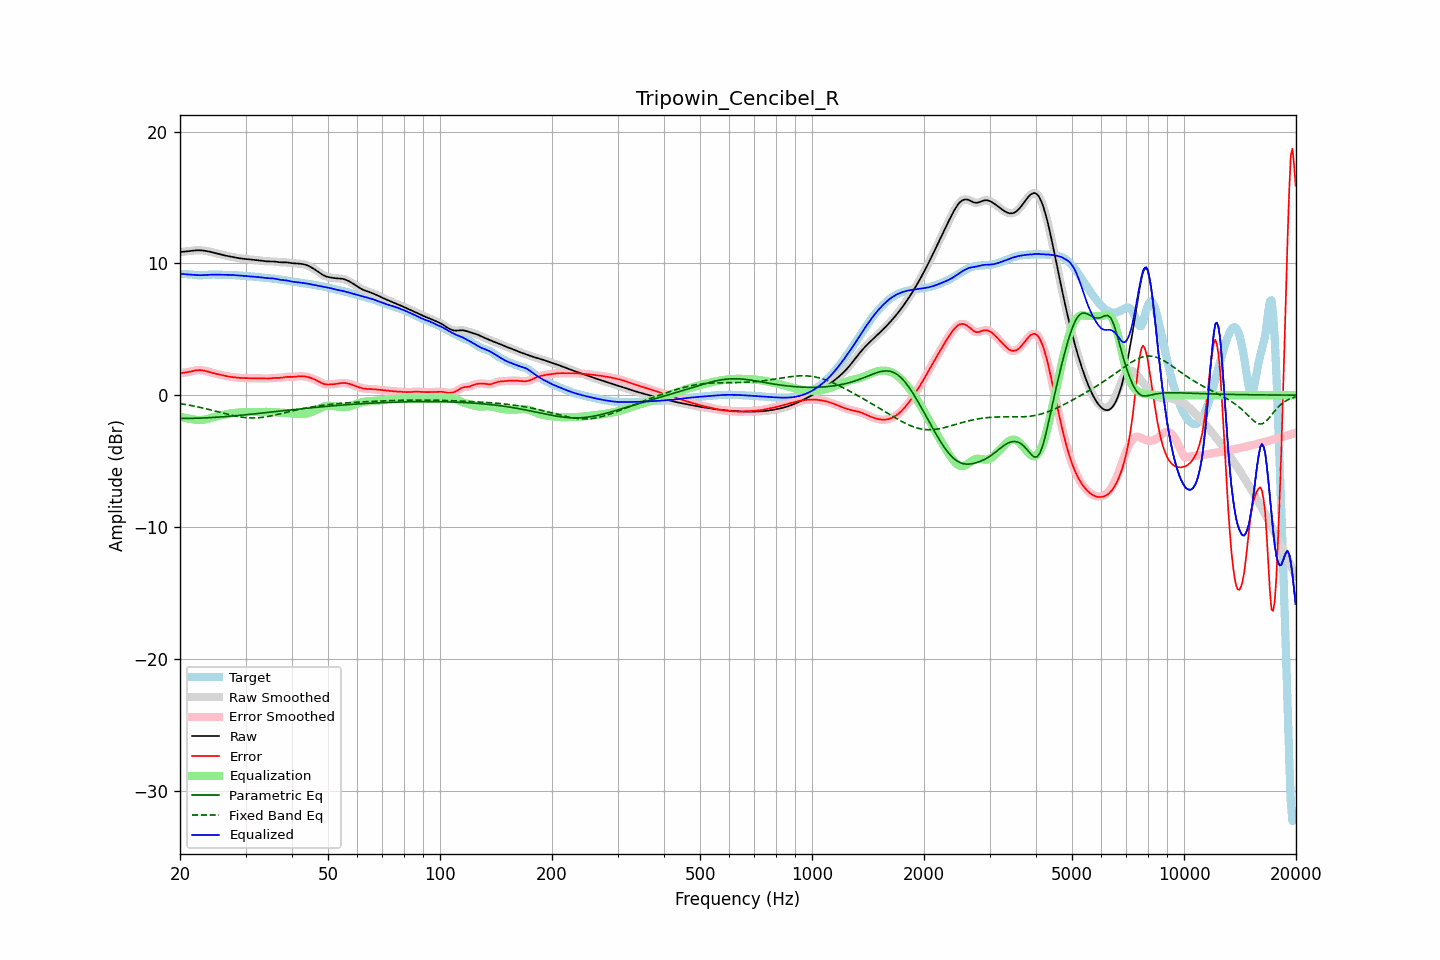

The table this chart was drawn from, first rows:
frequency, raw, error, smoothed, error_smoothed, equalization, parametric_eq, fixed_band_eq, equalized_raw, equalized_smoothed, target
20.00, 10.85, 1.66, 10.85, 1.66, -1.64, -1.77, -0.64, 9.21, 9.21, 9.19
20.20, 10.87, 1.68, 10.87, 1.68, -1.67, -1.77, -0.66, 9.20, 9.20, 9.19
20.40, 10.88, 1.69, 10.88, 1.69, -1.70, -1.77, -0.68, 9.19, 9.19, 9.19
20.61, 10.90, 1.71, 10.90, 1.71, -1.72, -1.77, -0.70, 9.17, 9.17, 9.19
20.81, 10.91, 1.73, 10.91, 1.73, -1.74, -1.77, -0.72, 9.16, 9.16, 9.18
21.02, 10.92, 1.75, 10.92, 1.75, -1.77, -1.77, -0.74, 9.16, 9.16, 9.17
21.23, 10.94, 1.78, 10.94, 1.78, -1.79, -1.76, -0.77, 9.15, 9.15, 9.16
21.44, 10.95, 1.80, 10.95, 1.80, -1.81, -1.76, -0.79, 9.15, 9.15, 9.15
21.66, 10.97, 1.83, 10.97, 1.83, -1.83, -1.76, -0.81, 9.13, 9.13, 9.13
21.87, 10.98, 1.86, 10.98, 1.86, -1.86, -1.75, -0.84, 9.12, 9.12, 9.12
22.09, 10.99, 1.88, 10.99, 1.88, -1.88, -1.75, -0.86, 9.11, 9.11, 9.11
22.31, 10.99, 1.89, 10.99, 1.89, -1.89, -1.75, -0.89, 9.11, 9.11, 9.10
22.54, 10.99, 1.90, 10.99, 1.90, -1.89, -1.74, -0.92, 9.10, 9.10, 9.09
22.76, 10.99, 1.90, 10.99, 1.89, -1.89, -1.74, -0.94, 9.10, 9.10, 9.09
22.99, 10.98, 1.88, 10.98, 1.88, -1.88, -1.73, -0.97, 9.10, 9.10, 9.10
23.22, 10.96, 1.86, 10.96, 1.86, -1.86, -1.73, -1.00, 9.11, 9.11, 9.11
23.45, 10.95, 1.83, 10.95, 1.83, -1.83, -1.72, -1.03, 9.12, 9.12, 9.11
23.69, 10.92, 1.80, 10.92, 1.80, -1.80, -1.72, -1.06, 9.12, 9.12, 9.13
23.92, 10.90, 1.76, 10.90, 1.76, -1.77, -1.71, -1.09, 9.13, 9.13, 9.14
24.16, 10.87, 1.73, 10.87, 1.73, -1.73, -1.70, -1.12, 9.14, 9.14, 9.14
24.40, 10.84, 1.69, 10.84, 1.69, -1.70, -1.70, -1.15, 9.14, 9.14, 9.15
24.65, 10.81, 1.66, 10.81, 1.66, -1.67, -1.69, -1.18, 9.15, 9.15, 9.15
24.89, 10.78, 1.63, 10.78, 1.63, -1.64, -1.68, -1.21, 9.15, 9.15, 9.15
25.14, 10.75, 1.61, 10.75, 1.61, -1.61, -1.67, -1.24, 9.15, 9.15, 9.15
25.39, 10.72, 1.58, 10.72, 1.58, -1.58, -1.67, -1.28, 9.14, 9.14, 9.14
25.65, 10.69, 1.55, 10.69, 1.55, -1.55, -1.66, -1.31, 9.14, 9.14, 9.14
25.91, 10.66, 1.52, 10.66, 1.52, -1.52, -1.65, -1.34, 9.14, 9.14, 9.13
26.16, 10.63, 1.50, 10.63, 1.50, -1.49, -1.64, -1.37, 9.13, 9.13, 9.13
26.43, 10.60, 1.47, 10.60, 1.47, -1.47, -1.63, -1.40, 9.13, 9.13, 9.13
26.69, 10.57, 1.44, 10.57, 1.44, -1.44, -1.62, -1.43, 9.13, 9.13, 9.13
26.96, 10.55, 1.42, 10.55, 1.42, -1.42, -1.61, -1.47, 9.13, 9.13, 9.13
27.23, 10.52, 1.40, 10.52, 1.40, -1.40, -1.60, -1.49, 9.12, 9.12, 9.13
27.50, 10.50, 1.38, 10.50, 1.38, -1.38, -1.59, -1.52, 9.12, 9.12, 9.12
27.77, 10.48, 1.36, 10.48, 1.36, -1.36, -1.58, -1.55, 9.11, 9.11, 9.11
28.05, 10.45, 1.35, 10.45, 1.35, -1.35, -1.57, -1.58, 9.11, 9.11, 9.10
28.33, 10.43, 1.34, 10.43, 1.34, -1.33, -1.56, -1.60, 9.09, 9.09, 9.09
28.62, 10.41, 1.32, 10.41, 1.32, -1.32, -1.55, -1.62, 9.08, 9.08, 9.08
28.90, 10.38, 1.31, 10.38, 1.31, -1.31, -1.53, -1.64, 9.07, 9.07, 9.07
29.19, 10.37, 1.31, 10.37, 1.31, -1.31, -1.52, -1.66, 9.06, 9.06, 9.06
29.48, 10.35, 1.30, 10.35, 1.30, -1.30, -1.51, -1.68, 9.05, 9.05, 9.05
29.78, 10.34, 1.29, 10.34, 1.29, -1.29, -1.50, -1.70, 9.05, 9.05, 9.05
30.08, 10.33, 1.29, 10.33, 1.29, -1.29, -1.49, -1.71, 9.04, 9.04, 9.04
30.38, 10.32, 1.29, 10.32, 1.29, -1.29, -1.48, -1.72, 9.03, 9.03, 9.03
30.68, 10.31, 1.29, 10.31, 1.29, -1.28, -1.46, -1.72, 9.02, 9.02, 9.02
30.99, 10.29, 1.28, 10.29, 1.28, -1.28, -1.45, -1.73, 9.01, 9.01, 9.01
31.30, 10.28, 1.28, 10.28, 1.28, -1.28, -1.44, -1.73, 9.00, 9.00, 9.00
31.61, 10.27, 1.28, 10.27, 1.28, -1.28, -1.42, -1.73, 8.99, 8.99, 8.99
31.93, 10.25, 1.28, 10.25, 1.28, -1.28, -1.41, -1.73, 8.98, 8.98, 8.98
32.24, 10.24, 1.28, 10.24, 1.28, -1.27, -1.40, -1.72, 8.97, 8.97, 8.96
32.57, 10.23, 1.28, 10.23, 1.28, -1.27, -1.39, -1.71, 8.96, 8.96, 8.95
32.89, 10.21, 1.28, 10.21, 1.27, -1.27, -1.37, -1.70, 8.94, 8.94, 8.94
33.22, 10.19, 1.27, 10.19, 1.27, -1.27, -1.36, -1.69, 8.93, 8.93, 8.92
33.55, 10.18, 1.26, 10.18, 1.26, -1.26, -1.35, -1.67, 8.91, 8.91, 8.91
33.89, 10.16, 1.26, 10.16, 1.26, -1.27, -1.33, -1.65, 8.89, 8.90, 8.90
34.23, 10.15, 1.26, 10.15, 1.26, -1.27, -1.32, -1.63, 8.88, 8.88, 8.89
34.57, 10.14, 1.26, 10.15, 1.26, -1.27, -1.31, -1.61, 8.87, 8.87, 8.88
34.92, 10.14, 1.27, 10.14, 1.27, -1.28, -1.29, -1.59, 8.87, 8.87, 8.87
35.27, 10.15, 1.29, 10.14, 1.29, -1.28, -1.28, -1.57, 8.86, 8.86, 8.86
35.62, 10.14, 1.30, 10.14, 1.30, -1.29, -1.27, -1.54, 8.85, 8.85, 8.84
35.97, 10.13, 1.31, 10.13, 1.31, -1.30, -1.25, -1.51, 8.84, 8.84, 8.83
... 635 more rows
